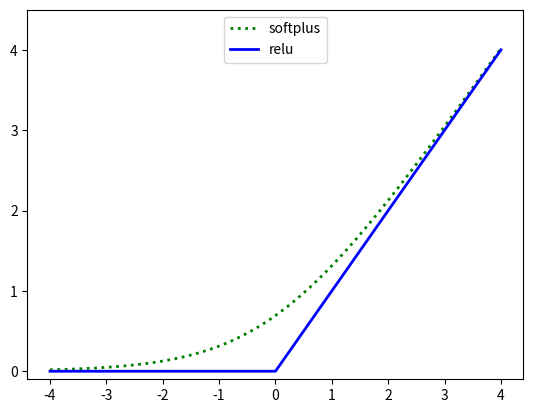

Source code (Python): (Note: this script raises an exception after producing the figure.)
#!/usr/bin/env python

# Plots the softplus function.

import matplotlib.pyplot as plt
import numpy as np
import os

fig, ax = plt.subplots()

x = np.linspace(-4, 4, 1000)
y = np.log(1+np.exp(x))
ax.plot(x, y, 'g:', label='softplus', linewidth=2)

y = np.maximum(0, x)
ax.plot(x, y, 'b-', label='relu', linewidth=2)

legend = ax.legend(loc='upper center')

plt.ylim([-0.1, 4.5])
#plt.title('nonlinear functions')
plt.show()
plt.savefig(os.path.join('../figures', 'softplusPlot.pdf'))

